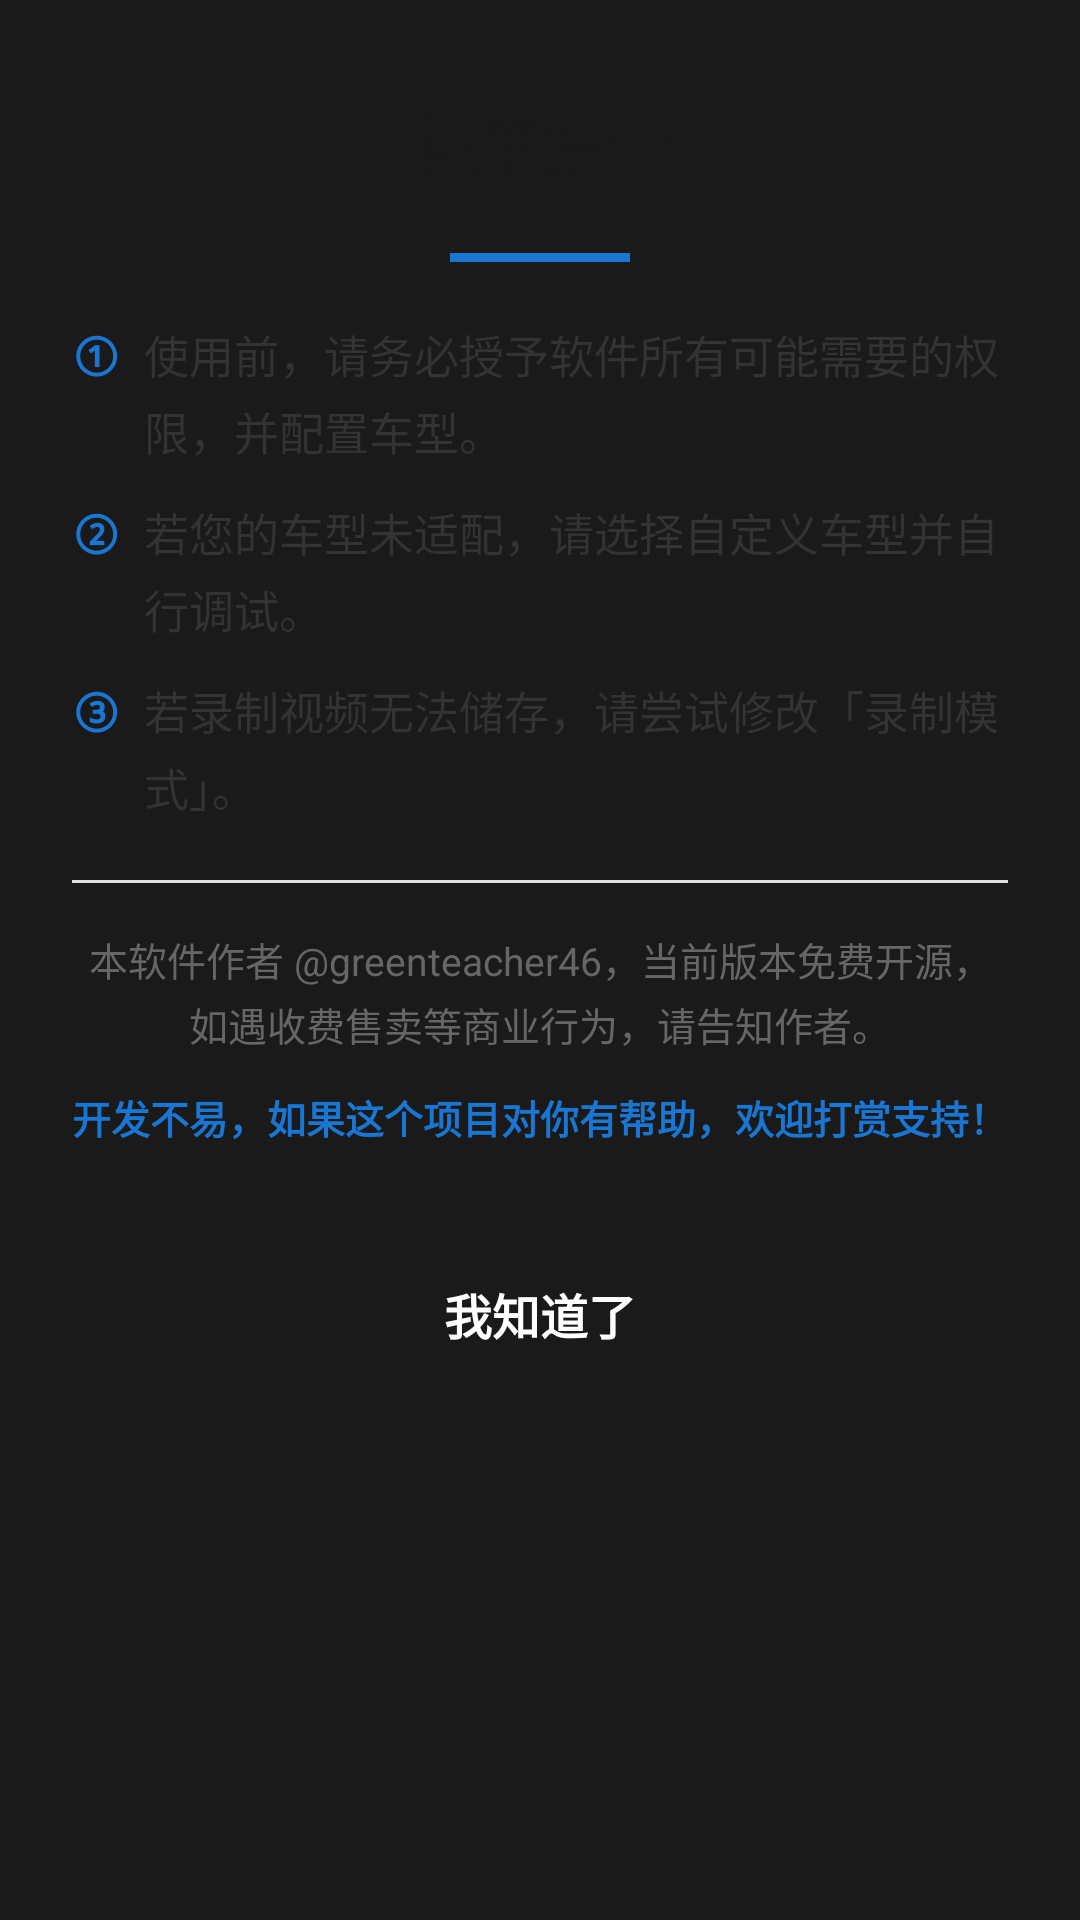

This screen was rendered from an Android layout file. Write that file and the resources it references.
<!-- AndroidManifest.xml: application theme Theme.Cam -->
<!-- res/layout/dialog_first_launch_guide.xml -->
<?xml version="1.0" encoding="utf-8"?>
<ScrollView xmlns:android="http://schemas.android.com/apk/res/android"
    android:layout_width="match_parent"
    android:layout_height="wrap_content"
    android:background="@drawable/dialog_rounded_background"
    android:fillViewport="true">

    <LinearLayout
        android:layout_width="match_parent"
        android:layout_height="wrap_content"
        android:orientation="vertical"
        android:padding="24dp">

        
        <TextView
            android:layout_width="wrap_content"
            android:layout_height="wrap_content"
            android:layout_gravity="center_horizontal"
            android:text="使用提示"
            android:textSize="22sp"
            android:textColor="#1A1A1A"
            android:textStyle="bold"
            android:layout_marginTop="8dp"
            android:layout_marginBottom="20dp" />

        
        <View
            android:layout_width="60dp"
            android:layout_height="3dp"
            android:layout_gravity="center_horizontal"
            android:background="#1976D2"
            android:layout_marginBottom="20dp" />

        
        <LinearLayout
            android:layout_width="wrap_content"
            android:layout_height="wrap_content"
            android:layout_gravity="center_horizontal"
            android:orientation="horizontal"
            android:layout_marginBottom="12dp">
            
            <TextView
                android:layout_width="wrap_content"
                android:layout_height="wrap_content"
                android:text="①"
                android:textSize="16sp"
                android:textColor="#1976D2"
                android:textStyle="bold"
                android:layout_marginEnd="8dp" />
            
            <TextView
                android:layout_width="wrap_content"
                android:layout_height="wrap_content"
                android:text="使用前，请务必授予软件所有可能需要的权限，并配置车型。"
                android:textSize="15sp"
                android:textColor="#333333"
                android:lineSpacingExtra="4dp" />
        </LinearLayout>

        
        <LinearLayout
            android:layout_width="wrap_content"
            android:layout_height="wrap_content"
            android:layout_gravity="center_horizontal"
            android:orientation="horizontal"
            android:layout_marginBottom="12dp">
            
            <TextView
                android:layout_width="wrap_content"
                android:layout_height="wrap_content"
                android:text="②"
                android:textSize="16sp"
                android:textColor="#1976D2"
                android:textStyle="bold"
                android:layout_marginEnd="8dp" />
            
            <TextView
                android:layout_width="wrap_content"
                android:layout_height="wrap_content"
                android:text="若您的车型未适配，请选择自定义车型并自行调试。"
                android:textSize="15sp"
                android:textColor="#333333"
                android:lineSpacingExtra="4dp" />
        </LinearLayout>

        
        <LinearLayout
            android:layout_width="wrap_content"
            android:layout_height="wrap_content"
            android:layout_gravity="center_horizontal"
            android:orientation="horizontal"
            android:layout_marginBottom="20dp">
            
            <TextView
                android:layout_width="wrap_content"
                android:layout_height="wrap_content"
                android:text="③"
                android:textSize="16sp"
                android:textColor="#1976D2"
                android:textStyle="bold"
                android:layout_marginEnd="8dp" />
            
            <TextView
                android:layout_width="wrap_content"
                android:layout_height="wrap_content"
                android:text="若录制视频无法储存，请尝试修改「录制模式」。"
                android:textSize="15sp"
                android:textColor="#333333"
                android:lineSpacingExtra="4dp" />
        </LinearLayout>

        
        <View
            android:layout_width="match_parent"
            android:layout_height="1dp"
            android:background="#E0E0E0"
            android:layout_marginBottom="16dp" />

        
        <TextView
            android:layout_width="match_parent"
            android:layout_height="wrap_content"
            android:text="本软件作者 @greenteacher46，当前版本免费开源，如遇收费售卖等商业行为，请告知作者。"
            android:textSize="13sp"
            android:textColor="#666666"
            android:lineSpacingExtra="3dp"
            android:gravity="center"
            android:layout_marginBottom="12dp" />

        
        <TextView
            android:layout_width="match_parent"
            android:layout_height="wrap_content"
            android:text="开发不易，如果这个项目对你有帮助，欢迎打赏支持！"
            android:textSize="13sp"
            android:textColor="#1976D2"
            android:textStyle="bold"
            android:gravity="center"
            android:layout_marginBottom="12dp" />

        
        <ImageView
            android:id="@+id/iv_qrcode"
            android:layout_width="wrap_content"
            android:layout_height="wrap_content"
            android:layout_gravity="center_horizontal"
            android:scaleType="fitCenter"
            android:contentDescription="打赏二维码"
            android:layout_marginBottom="20dp" />

        
        <TextView
            android:id="@+id/btn_confirm"
            android:layout_width="match_parent"
            android:layout_height="48dp"
            android:background="@drawable/dialog_button_background"
            android:gravity="center"
            android:text="我知道了"
            android:textColor="#FFFFFF"
            android:textSize="16sp"
            android:textStyle="bold" />

    </LinearLayout>
</ScrollView>
<!-- resources referenced by this layout -->
<resources>
  <style name="Theme.Cam" parent="Base.Theme.Cam" />
  <style name="Base.Theme.Cam" parent="Theme.Material3.DayNight.NoActionBar">
          
          <item name="colorPrimary">#424242</item>
          <item name="colorPrimaryVariant">#2A2A2A</item>
          <item name="colorOnPrimary">#FFFFFF</item>
          <item name="colorSecondary">#616161</item>
          <item name="colorSecondaryVariant">#424242</item>
          <item name="colorOnSecondary">#FFFFFF</item>
          <item name="android:colorBackground">#1A1A1A</item>
          <item name="colorSurface">#2A2A2A</item>
          <item name="colorOnSurface">#FFFFFF</item>
          <item name="android:statusBarColor">#2A2A2A</item>
          <item name="android:navigationBarColor">#000000</item>
      </style>
</resources>
